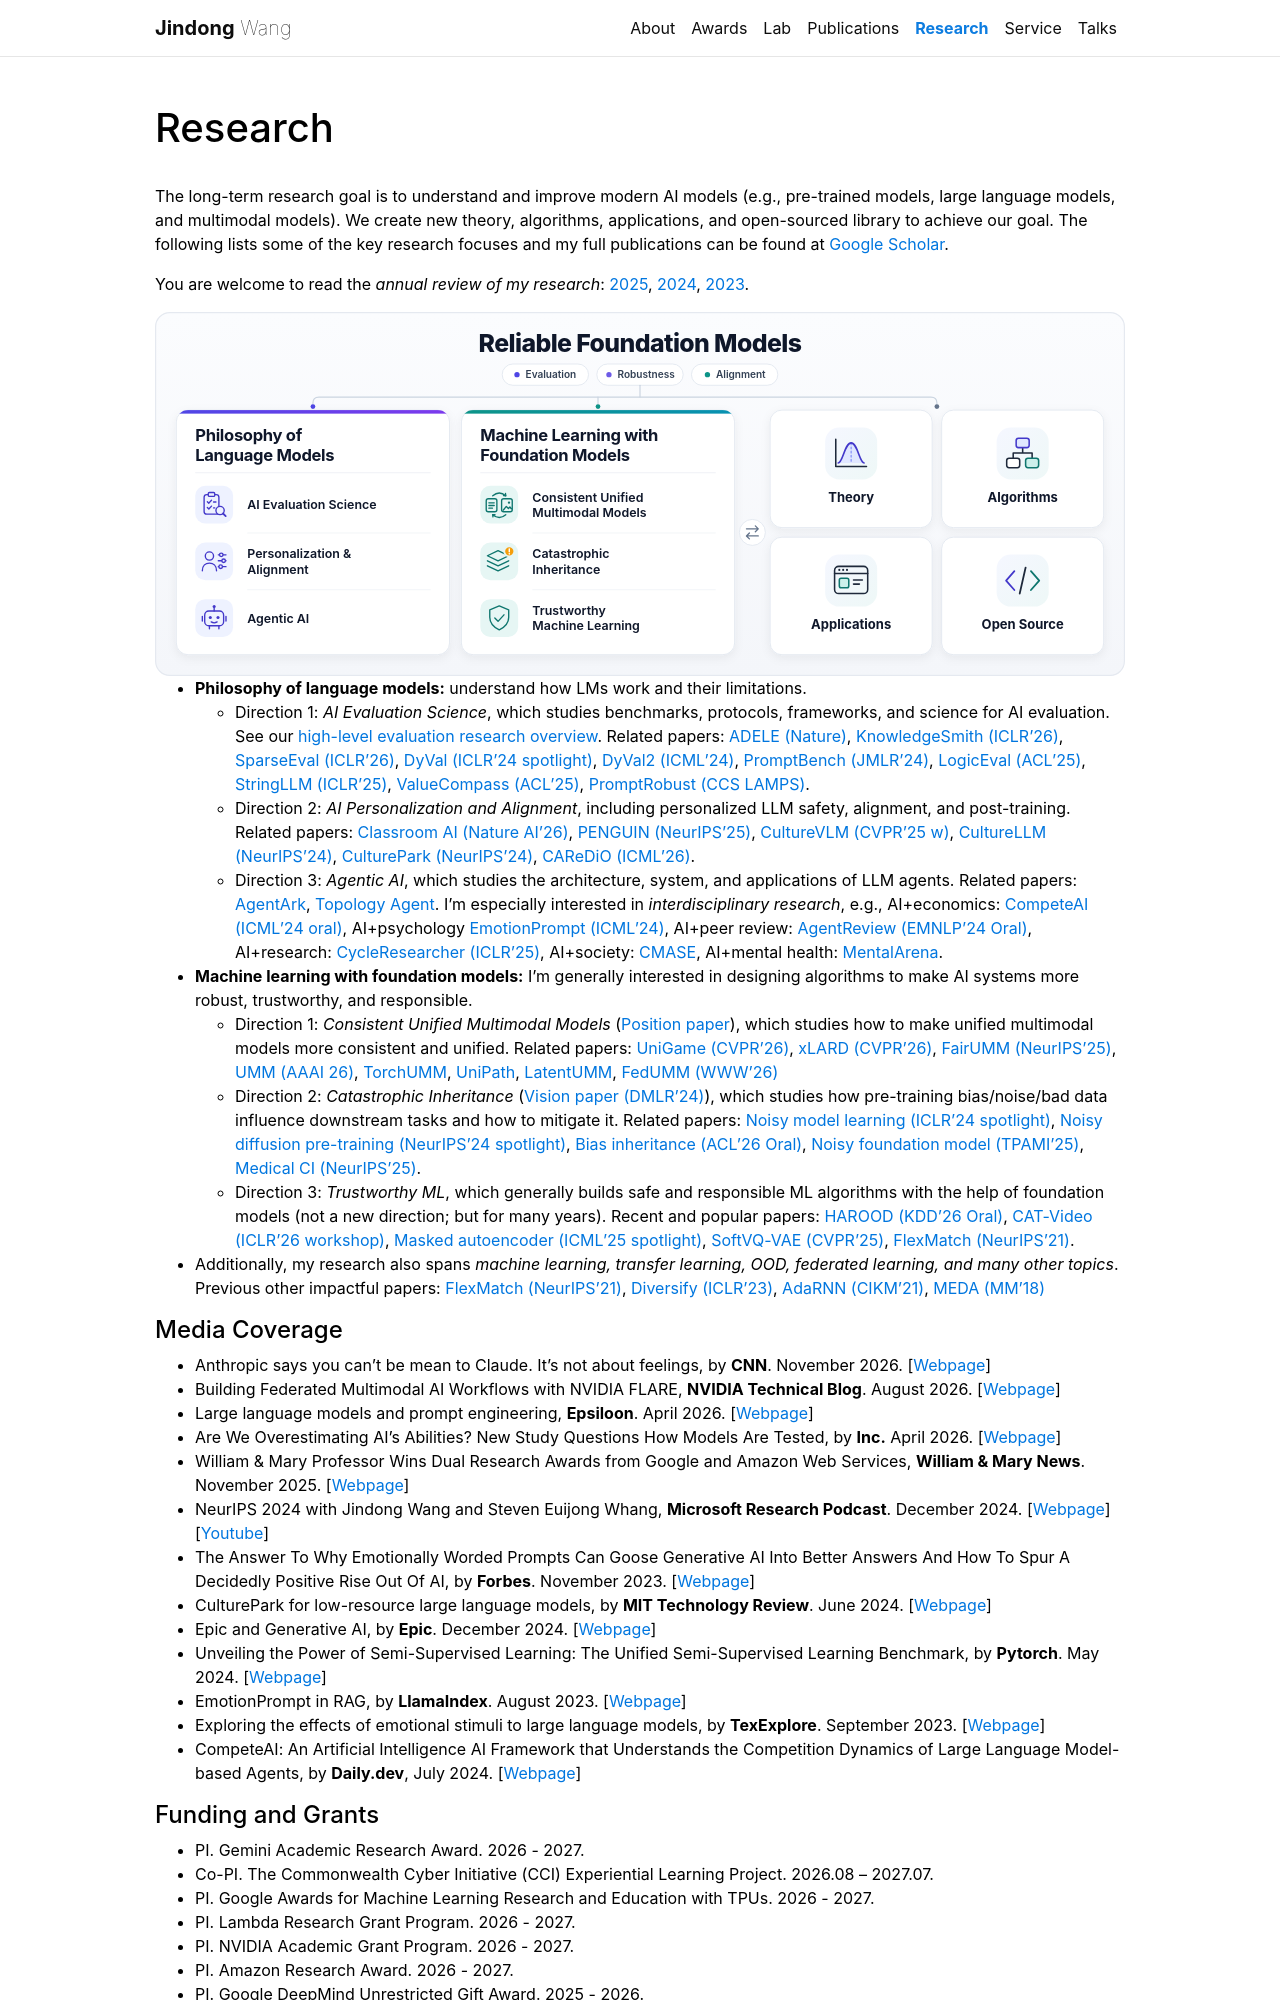

repository: jindongwang/jindongwang.github.io · page: research/index.html · generator: jekyll

---
layout: page
permalink: /research/
title: Research
nav: true
---

The long-term research goal is to understand and improve modern AI models (e.g., pre-trained models, large language models, and multimodal models). We create new theory, algorithms, applications, and open-sourced library to achieve our goal. The following lists some of the key research focuses and my full publications can be found at [Google Scholar](https://scholar.google.com/citations?hl=en&user=hBZ_tKsAAAAJ&view_op=list_works&sortby=pubdate). 

You are welcome to read the *annual review of my research*: [2025](https://jd92wang.notion.site/My-Research-in-2025-A-Review-2cdb4ea70d8e80248b6feec9fdc3a99b), [2024](https://jd92wang.notion.site/My-Research-in-2024-A-Review-157b4ea70d8e80cf9cabe45c72844846?source=copy_link), [2023](https://jd92wang.notion.site/My-Research-in-2023-A-Review-e8501114977d44b99cb01ae57e1f0856?source=copy_link).

<center>
<a href="../assets/img/research-overview-2026.svg"><img src="../assets/img/research-overview-2026.svg" alt="Reliable Foundation Models: Evaluation, Robustness, and Alignment. Research overview of AI evaluation, personalization and alignment, agentic AI, consistent unified multimodal models, catastrophic inheritance, and trustworthy machine learning, contributing theory, algorithms, applications, and open-source tools." style="width: 100%; height: auto;"/></a>
</center>

- **Philosophy of language models:** understand how LMs work and their limitations.
    - Direction 1: *AI Evaluation Science*, which studies benchmarks, protocols, frameworks, and science for AI evaluation. See our [high-level evaluation research overview](https://drive.google.com/file/d/1IO35eKi45CZMtIGl1Ffcd2rx8ILvIiSq/view?usp=sharing). Related papers: [ADELE (Nature)](https://arxiv.org/abs/2503.06378), [KnowledgeSmith (ICLR'26)](https://arxiv.org/abs/2510.02392), [SparseEval (ICLR'26)](https://arxiv.org/abs/2602.07909), [DyVal (ICLR'24 spotlight)](https://arxiv.org/abs/2309.17167), [DyVal2 (ICML'24)](https://arxiv.org/abs/2402.14865), [PromptBench (JMLR'24)](https://arxiv.org/abs/2312.07910), [LogicEval (ACL'25)](https://arxiv.org/abs/2406.02787), [StringLLM (ICLR'25)](https://arxiv.org/abs/2410.01208), [ValueCompass (ACL'25)](https://arxiv.org/abs/2501.07071), [PromptRobust (CCS LAMPS)](https://arxiv.org/abs/2306.04528).
    - Direction 2: *AI Personalization and Alignment*, including personalized LLM safety, alignment, and post-training. Related papers: [Classroom AI (Nature AI'26)](https://www.nature.com/articles/s44387-026-00081-7), [PENGUIN (NeurIPS'25)](https://www.arxiv.org/abs/2505.18882), [CultureVLM (CVPR'25 w)](https://arxiv.org/abs/2501.01282), [CultureLLM (NeurIPS'24)](https://arxiv.org/abs/2402.10946), [CulturePark (NeurIPS'24)](https://arxiv.org/abs/2405.15145), [CAReDiO (ICML'26)](https://arxiv.org/abs/2504.08820).
    - Direction 3: *Agentic AI*, which studies the architecture, system, and applications of LLM agents. Related papers: [AgentArk](https://www.arxiv.org/abs/2602.03955), [Topology Agent](https://arxiv.org/abs/2505.22467). I'm especially interested in *interdisciplinary research*, e.g., AI+economics: [CompeteAI (ICML'24 oral)](https://arxiv.org/abs/2310.17512), AI+psychology [EmotionPrompt (ICML'24)](https://arxiv.org/abs/2312.11111), AI+peer review: [AgentReview (EMNLP'24 Oral)](https://arxiv.org/abs/2406.12708), AI+research: [CycleResearcher (ICLR'25)](https://arxiv.org/abs/2411.00816), AI+society: [CMASE](https://arxiv.org/abs/2508.17366), AI+mental health: [MentalArena](https://arxiv.org/abs/2410.06845).
- **Machine learning with foundation models:** I'm generally interested in designing algorithms to make AI systems more robust, trustworthy, and responsible.
    - Direction 1: *Consistent Unified Multimodal Models* ([Position paper](https://zenodo.org/records/20990999)), which studies how to make unified multimodal models more consistent and unified. Related papers: [UniGame (CVPR'26)](https://arxiv.org/abs/2511.19413), [xLARD (CVPR'26)](https://arxiv.org/abs/2603.24965), [FairUMM (NeurIPS'25)](https://arxiv.org/abs/2502.03429), [UMM (AAAI
    26)](https://arxiv.org/abs/2502.03429), [TorchUMM](https://arxiv.org/abs/2604.10784), [UniPath](https://arxiv.org/abs/2605.11400), [LatentUMM](https://arxiv.org/abs/2605.17766), [FedUMM (WWW'26)](https://arxiv.org/abs/2601.15390)
    - Direction 2: *Catastrophic Inheritance* ([Vision paper (DMLR'24)](https://arxiv.org/abs/2402.01909)), which studies how pre-training bias/noise/bad data influence downstream tasks and how to mitigate it. Related papers: [Noisy model learning (ICLR'24 spotlight)](https://arxiv.org/abs/2309.17002), [Noisy diffusion pre-training (NeurIPS'24 spotlight)](https://arxiv.org/abs/2405.20494), [Bias inheritance (ACL'26 Oral)](https://arxiv.org/abs/2502.04419), [Noisy foundation model (TPAMI'25)](https://arxiv.org/abs/2403.06869), [Medical CI (NeurIPS'25)](https://openreview.net/forum?id=9c8J2C7ajq).
    - Direction 3: *Trustworthy ML*, which generally builds safe and responsible ML algorithms with the help of foundation models (not a new direction; but for many years). Recent and popular papers: [HAROOD (KDD'26 Oral)](https://arxiv.org/abs/2512.10807), [CAT-Video (ICLR'26 workshop)](https://openreview.net/forum?id=nDIA7FjQtX), [Masked autoencoder (ICML'25 spotlight)](https://arxiv.org/abs/2502.03444), [SoftVQ-VAE (CVPR'25)](https://arxiv.org/abs/2412.10958), [FlexMatch (NeurIPS'21)](https://arxiv.org/abs/2110.08263).
- Additionally, my research also spans *machine learning, transfer learning, OOD, federated learning, and many other topics*. Previous other impactful papers: [FlexMatch (NeurIPS'21)](https://arxiv.org/abs/2110.08263), [Diversify (ICLR'23)](https://arxiv.org/abs/2308.02282), [AdaRNN (CIKM'21)](https://arxiv.org/abs/2108.04443), [MEDA (MM'18)](https://jd92.wang/assets/files/a11_mm18.pdf)
